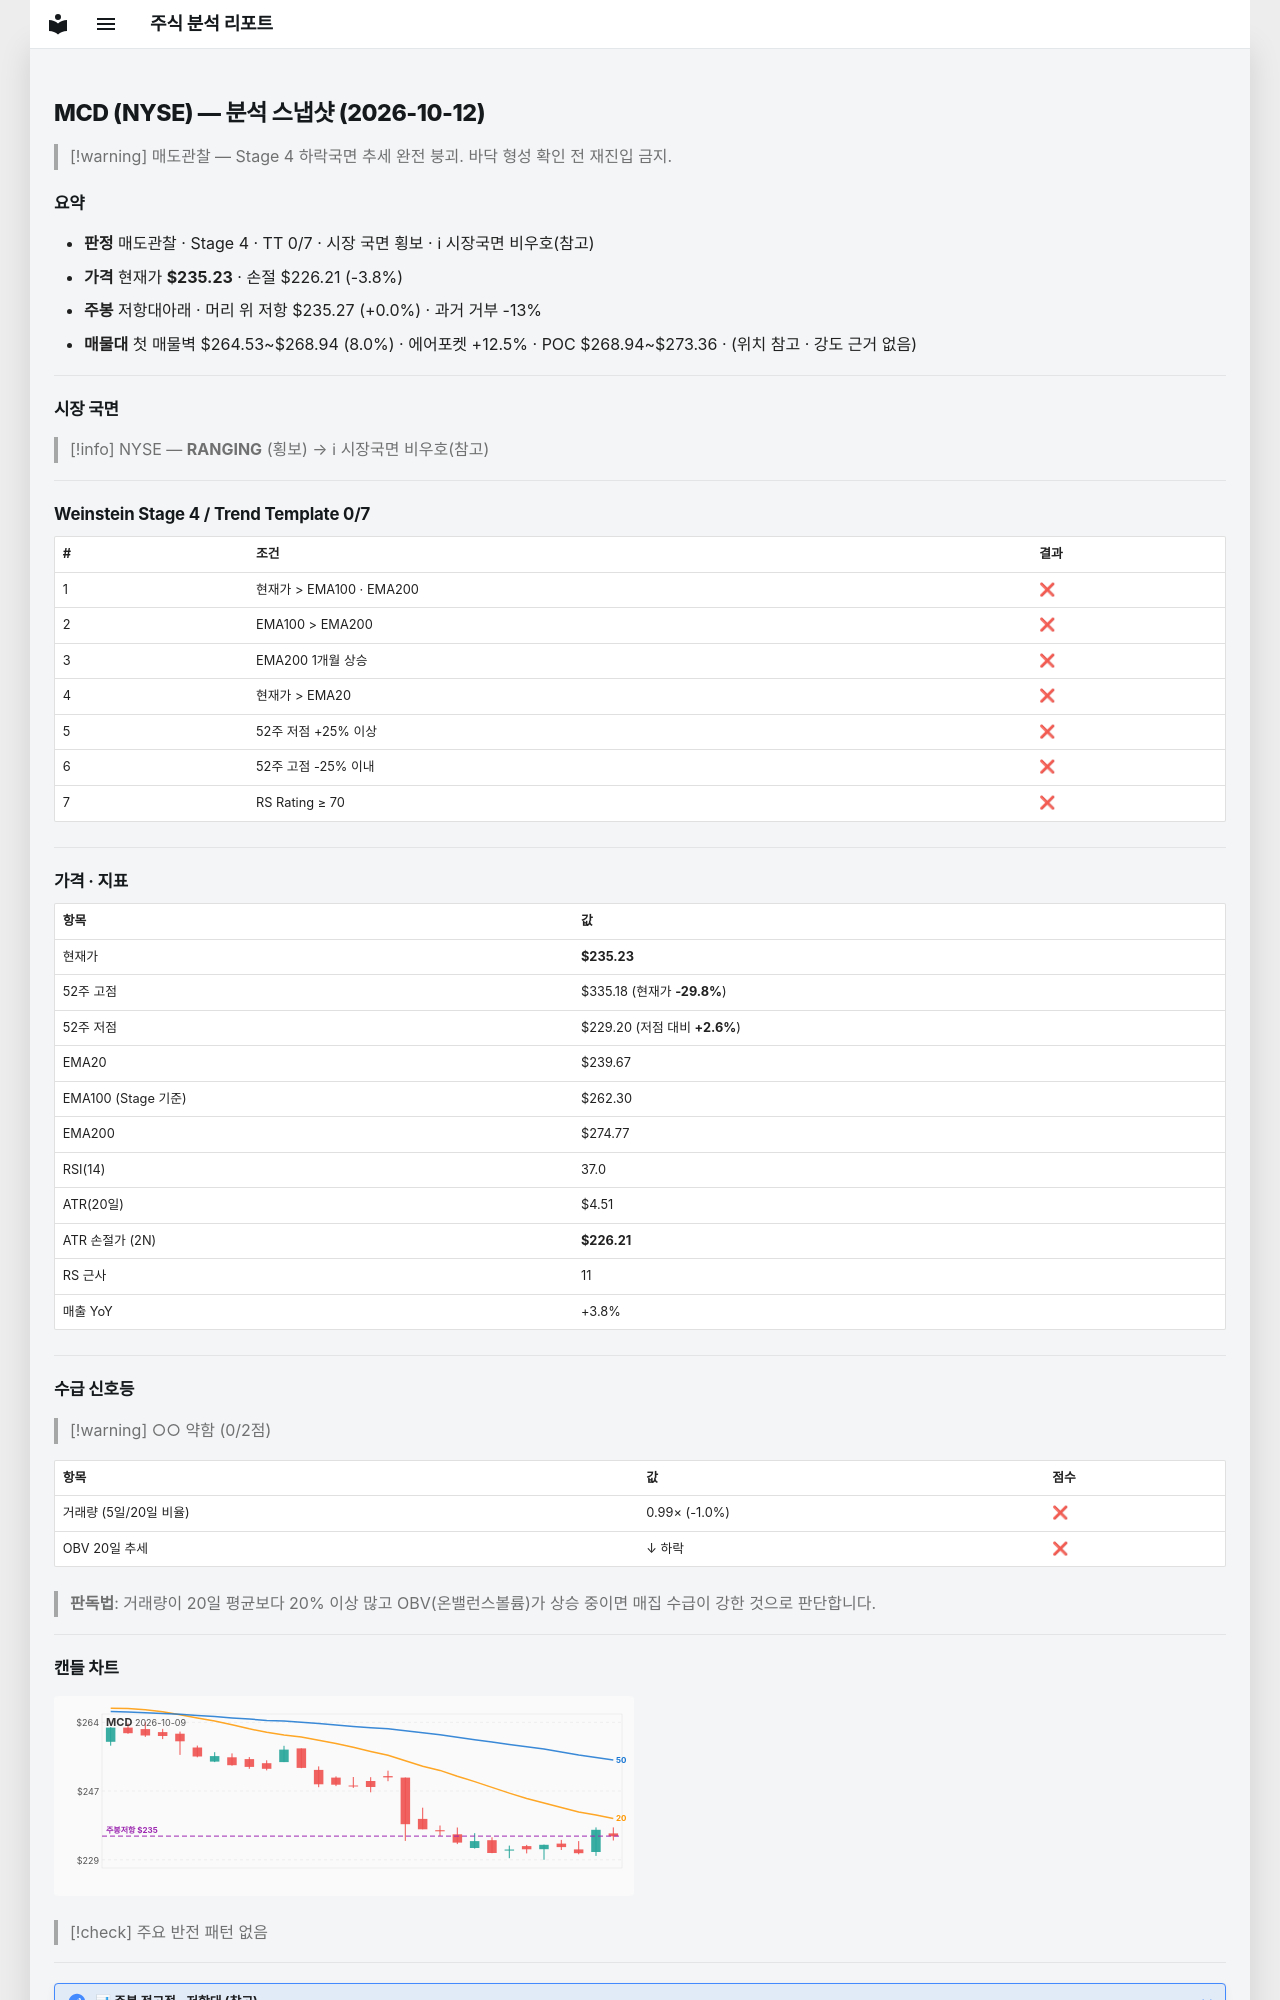

repository: soloandco/stock-reports · page: snapshots/MCD-2026-10-12/index.html · generator: mkdocs

---
type: analysis-snapshot
title: MCD 분석 스냅샷
ticker: MCD
market: NYSE
created: 2026-10-12
updated: 2026-10-12
bar-date: 2026-10-09
verdict: 매도관찰
real-rr: 0.00
sma50-gap-pct: -1.9
weekly-position: 저항대아래
weekly-overhead-price: 235.27
weekly-overhead-pct: 0.0
stage: 4
trend-template-score: 0
tt-max: 7
ma-set: ema-20-100-200
price: 235.22999572753906
stop-price: 226.20586189441678
market-regime: RANGING
supply-demand-score: 0/2
supply-demand-label: 약함
status: tracking
tags:
  - stock-agent
  - watchlist
  - MCD
  - analysis
related:
  - "[[analysis-template]]"
---

# MCD (NYSE) — 분석 스냅샷 (2026-10-12)

> [!warning] 매도관찰 — Stage 4 하락국면
> 추세 완전 붕괴. 바닥 형성 확인 전 재진입 금지.

## 요약

- **판정** 매도관찰 · Stage 4 · TT 0/7 · 시장 국면 횡보 · ℹ 시장국면 비우호(참고)
- **가격** 현재가 **$235.23** · 손절 $226.21 (-3.8%)
- **주봉** 저항대아래 · 머리 위 저항 $235.27 (+0.0%) · 과거 거부 -13%
- **매물대** 첫 매물벽 $264.53~$268.94 (8.0%) · 에어포켓 +12.5% · POC $268.94~$273.36 · (위치 참고 · 강도 근거 없음)

---

## 시장 국면

> [!info] NYSE — **RANGING** (횡보) → ℹ 시장국면 비우호(참고)

---

## Weinstein Stage 4 / Trend Template 0/7

| # | 조건 | 결과 |
|---|------|------|
| 1 | 현재가 > EMA100 · EMA200 | ❌ |
| 2 | EMA100 > EMA200 | ❌ |
| 3 | EMA200 1개월 상승 | ❌ |
| 4 | 현재가 > EMA20 | ❌ |
| 5 | 52주 저점 +25% 이상 | ❌ |
| 6 | 52주 고점 -25% 이내 | ❌ |
| 7 | RS Rating ≥ 70 | ❌ |

---

## 가격 · 지표

| 항목 | 값 |
|------|---|
| 현재가 | **$235.23** |
| 52주 고점 | $335.18 (현재가 **-29.8%**) |
| 52주 저점 | $229.20 (저점 대비 **+2.6%**) |
| EMA20 | $239.67 |
| EMA100 (Stage 기준) | $262.30 |
| EMA200 | $274.77 |
| RSI(14) | 37.0 |
| ATR(20일) | $4.51 |
| ATR 손절가 (2N) | **$226.21** |
| RS 근사 | 11 |
| 매출 YoY | +3.8% |

---
## 수급 신호등

> [!warning] ○○ 약함 (0/2점)

| 항목 | 값 | 점수 |
|------|------|------|
| 거래량 (5일/20일 비율) | 0.99× (-1.0%) | ❌ |
| OBV 20일 추세 | ↓ 하락 | ❌ |

> **판독법**: 거래량이 20일 평균보다 20% 이상 많고 OBV(온밸런스볼륨)가 상승 중이면 매집 수급이 강한 것으로 판단합니다.

---
